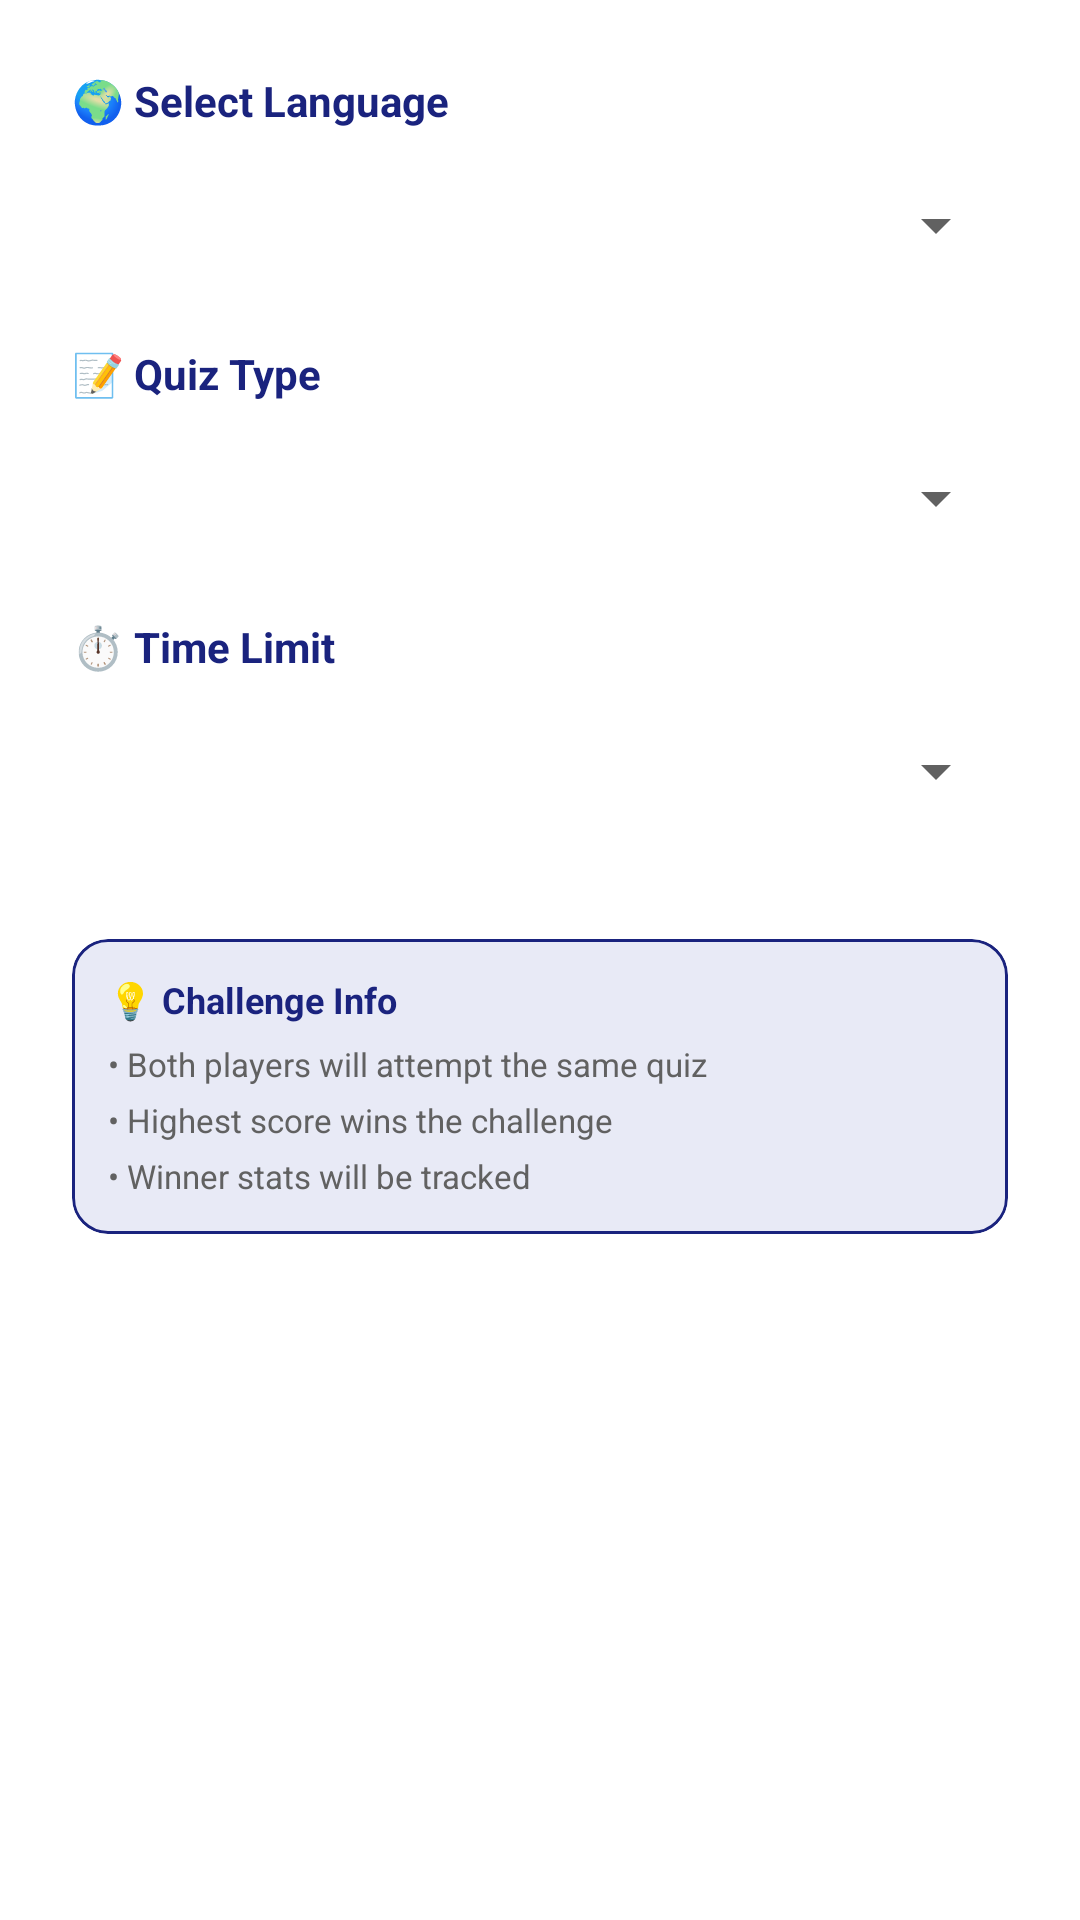

Here is an Android app screen rendered from its layout file. Give the layout XML and the strings, colors and styles it references.
<!-- AndroidManifest.xml: application theme Theme.EduLinguaGhana -->
<!-- res/layout/dialog_challenge_creation.xml -->
<?xml version="1.0" encoding="utf-8"?>
<LinearLayout xmlns:android="http://schemas.android.com/apk/res/android"
    xmlns:app="http://schemas.android.com/apk/res-auto"
    android:layout_width="match_parent"
    android:layout_height="wrap_content"
    android:orientation="vertical"
    android:padding="24dp"
    android:background="@color/cardBackground">

    
    <LinearLayout
        android:layout_width="match_parent"
        android:layout_height="wrap_content"
        android:orientation="vertical"
        android:layout_marginBottom="16dp">

        <TextView
            android:layout_width="wrap_content"
            android:layout_height="wrap_content"
            android:text="🌍 Select Language"
            android:textSize="14sp"
            android:textStyle="bold"
            android:textColor="@color/colorPrimary"
            android:layout_marginBottom="8dp" />

        <Spinner
            android:id="@+id/spinnerLanguage"
            android:layout_width="match_parent"
            android:layout_height="48dp"
            android:padding="12dp" />

    </LinearLayout>

    
    <LinearLayout
        android:layout_width="match_parent"
        android:layout_height="wrap_content"
        android:orientation="vertical"
        android:layout_marginBottom="16dp">

        <TextView
            android:layout_width="wrap_content"
            android:layout_height="wrap_content"
            android:text="📝 Quiz Type"
            android:textSize="14sp"
            android:textStyle="bold"
            android:textColor="@color/colorPrimary"
            android:layout_marginBottom="8dp" />

        <Spinner
            android:id="@+id/spinnerQuizType"
            android:layout_width="match_parent"
            android:layout_height="48dp"
            android:padding="12dp" />

    </LinearLayout>

    
    <LinearLayout
        android:layout_width="match_parent"
        android:layout_height="wrap_content"
        android:orientation="vertical"
        android:layout_marginBottom="16dp">

        <TextView
            android:layout_width="wrap_content"
            android:layout_height="wrap_content"
            android:text="⏱️ Time Limit"
            android:textSize="14sp"
            android:textStyle="bold"
            android:textColor="@color/colorPrimary"
            android:layout_marginBottom="8dp" />

        <Spinner
            android:id="@+id/spinnerDuration"
            android:layout_width="match_parent"
            android:layout_height="48dp"
            android:padding="12dp" />

    </LinearLayout>

    
    <LinearLayout
        android:id="@+id/layoutHearts"
        android:layout_width="match_parent"
        android:layout_height="wrap_content"
        android:orientation="vertical"
        android:layout_marginBottom="8dp"
        android:visibility="gone">

        <TextView
            android:layout_width="wrap_content"
            android:layout_height="wrap_content"
            android:text="❤️ Number of Hearts"
            android:textSize="14sp"
            android:textStyle="bold"
            android:textColor="@color/colorPrimary"
            android:layout_marginBottom="8dp" />

        <Spinner
            android:id="@+id/spinnerHearts"
            android:layout_width="match_parent"
            android:layout_height="48dp"
            android:padding="12dp" />

    </LinearLayout>

    
    <com.google.android.material.card.MaterialCardView
        android:layout_width="match_parent"
        android:layout_height="wrap_content"
        android:layout_marginTop="16dp"
        app:cardCornerRadius="12dp"
        app:cardElevation="0dp"
        app:strokeWidth="1dp"
        app:strokeColor="@color/colorPrimary"
        app:cardBackgroundColor="@color/colorPrimaryLight">

        <LinearLayout
            android:layout_width="match_parent"
            android:layout_height="wrap_content"
            android:orientation="vertical"
            android:padding="12dp">

            <TextView
                android:layout_width="wrap_content"
                android:layout_height="wrap_content"
                android:text="💡 Challenge Info"
                android:textSize="12sp"
                android:textStyle="bold"
                android:textColor="@color/colorPrimary"
                android:layout_marginBottom="6dp" />

            <TextView
                android:layout_width="wrap_content"
                android:layout_height="wrap_content"
                android:text="• Both players will attempt the same quiz"
                android:textSize="11sp"
                android:textColor="@color/textSecondary"
                android:layout_marginBottom="4dp" />

            <TextView
                android:layout_width="wrap_content"
                android:layout_height="wrap_content"
                android:text="• Highest score wins the challenge"
                android:textSize="11sp"
                android:textColor="@color/textSecondary"
                android:layout_marginBottom="4dp" />

            <TextView
                android:layout_width="wrap_content"
                android:layout_height="wrap_content"
                android:text="• Winner stats will be tracked"
                android:textSize="11sp"
                android:textColor="@color/textSecondary" />

        </LinearLayout>

    </com.google.android.material.card.MaterialCardView>

</LinearLayout>
<!-- resources referenced by this layout -->
<resources>
  <color name="cardBackground">#FFFFFF</color>
  <color name="colorPrimary">#1A237E</color>
  <color name="colorPrimaryLight">#E8EAF6</color>
  <color name="textSecondary">#616161</color>
  <style name="Theme.EduLinguaGhana" parent="Base.Theme.EduLinguaGhana" />
  <style name="Base.Theme.EduLinguaGhana" parent="Theme.Material3.DayNight.NoActionBar">
          
          <item name="colorPrimary">@color/colorPrimary</item>
          <item name="colorPrimaryVariant">@color/colorPrimaryDark</item>
          <item name="colorOnPrimary">@color/white</item>
          
          <item name="colorSecondary">@color/colorAccent</item>
          <item name="colorSecondaryVariant">@color/colorAccent</item>
          <item name="colorOnSecondary">@color/black</item>
          
          <item name="android:colorBackground">@color/appBackground</item>
          <item name="colorSurface">@color/cardBackground</item>
          <item name="colorOnSurface">@color/textColorPrimary</item>
       
           <item name="android:statusBarColor">@color/white</item>
           <item name="android:windowLightStatusBar">true</item>
           <item name="android:navigationBarColor">@color/white</item>
          
          <item name="android:windowFullscreen">false</item>
          
          <item name="android:textColorPrimary">@color/textColorPrimary</item>
          <item name="android:textColorSecondary">@color/textColorSecondary</item>
          
          <item name="colorError">#B3261E</item>
          <item name="colorErrorContainer">#F9DEDC</item>
          <item name="colorOnError">#FFFFFF</item>
          
      </style>
  <color name="colorPrimaryDark">#0D47A1</color>
  <color name="white">#FFFFFFFF</color>
  <color name="colorAccent">#FFAB40</color>
  <color name="black">#FF000000</color>
  <color name="appBackground">#F3F5FF</color>
  <color name="textColorPrimary">#212121</color>
  <color name="textColorSecondary">#616161</color>
</resources>
